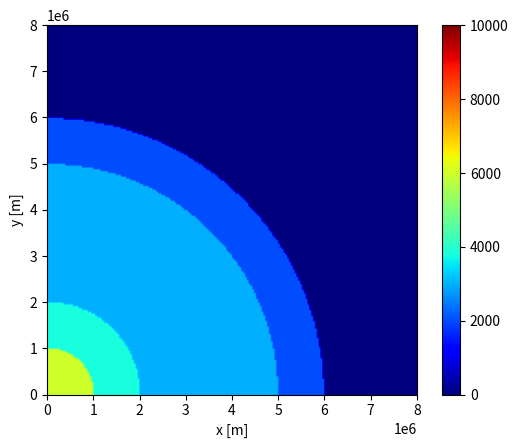

Reproduce this figure in Python.
import numpy as np
import matplotlib.pyplot as plt
from scipy import special
from matplotlib.animation import FuncAnimation


fig, ax = plt.subplots()

#parameters
r_0x = 4230e3  #position in x
r_0y = 4230e3  #position in y
r_lim = 3e3  #size of comet
u_0 = 1000000  #starting temp
#alfa = 2
width = 200
secs = 31557600
years = 700e6

a = 5e-18   #decaying parameter


x_earth = np.linspace(0, 8000e3, width)
y_earth = np.linspace(0, 8000e3, width)
grid = np.meshgrid(x_earth, y_earth)
R = np.sqrt(grid[0]**2 + grid[1]**2)

Layer = np.array([0, 1000e3, 2000e3, 5000e3, 6000e3, 6200e3])   #creating layers of the earth
alpha_ = np.array([11e-5, 23e-7, 4e-6, 1e-5, 1e-4])
Temp_ = np.array([6000, 3800, 3000, 2000, 0])

alpha = np.zeros((width, width))
Temp = np.zeros((width, width))

for i in range(len(Layer)-1):
    alpha[(R >= Layer[i]) & (R < Layer[i+1])] = alpha_[i]
    Temp[(R >= Layer[i]) & (R < Layer[i+1])] = Temp_[i]

def small_r(x, y):
    r_ = np.sqrt((x-r_0x)**2 + (y-r_0y)**2)
    return r_

def u(r_1, t):  #heatdiffusion equation
    return (1/2)*u_0*(special.erf((r_lim - r_1)/(np.sqrt(4*alpha*t))) - special.erf((-r_lim - r_1)/(np.sqrt(4*alpha*t)))) * np.exp(-a*t)


r = small_r(grid[0], grid[1])
data = u(r, 0)
time = np.linspace(0.01, secs*years, 200)

data = Temp + data

im = ax.imshow(data, cmap = "jet", origin = "lower", interpolation = "hamming", extent=(0, 8e6, 0, 8e6), vmax=10000)
def update(frame):
    data_ = Temp + u(r, time[frame])
    im.set_data(data_)
    ax.set_title(f"Temperature at time t={time[frame]/secs/1e6:.3f} million years")
    return im

ax.set_xlabel("x [m]")
ax.set_ylabel("y [m]")
fig.colorbar(im, ax=ax)


anim = FuncAnimation(fig=fig, func=update, frames=len(time), interval=0.001)
plt.show()
#anim.save("earth_comet_good_decay.gif", fps = 30, dpi=200)
